Run: headless pygame with SDL's dummy video driver; simulated clock (each Clock.tick advances the game by its frame time, no real sleeping); random seed 0; keys injected as events and as key.get_pressed() state; mouse plan: one left click at the window centre at the start of phase 2, then a move to the lower-right quarter at the start of phase 3.
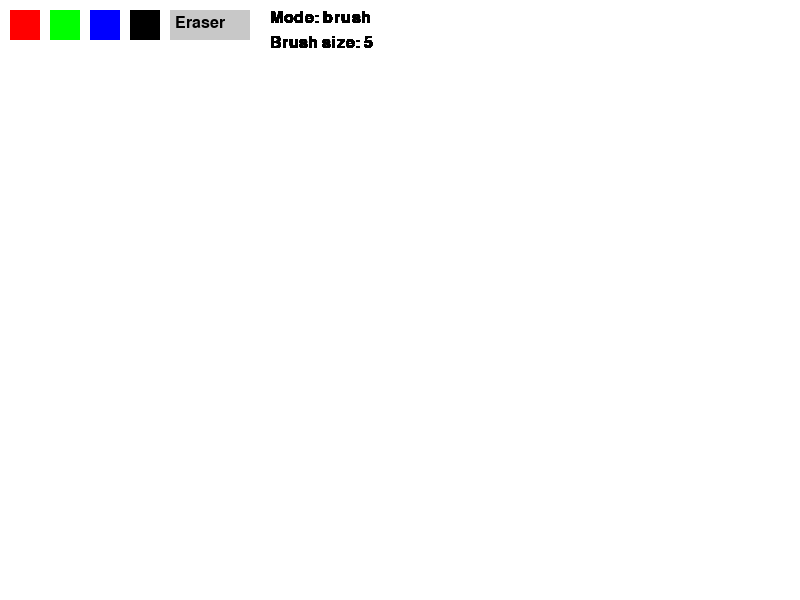
Frame 1 of 4 · flips 1–60 · no input
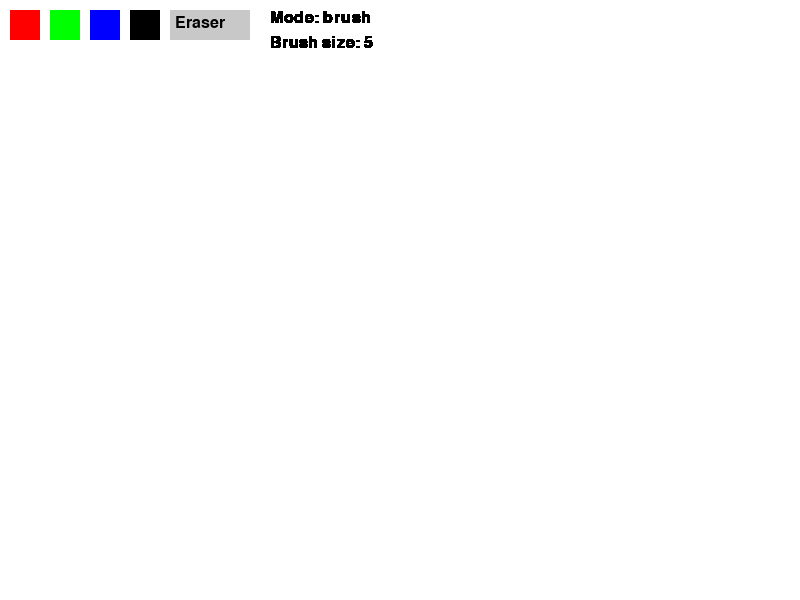
Frame 2 of 4 · flips 61–180 · clicked the window centre · tapped SPACE, RETURN · held RIGHT (→), D
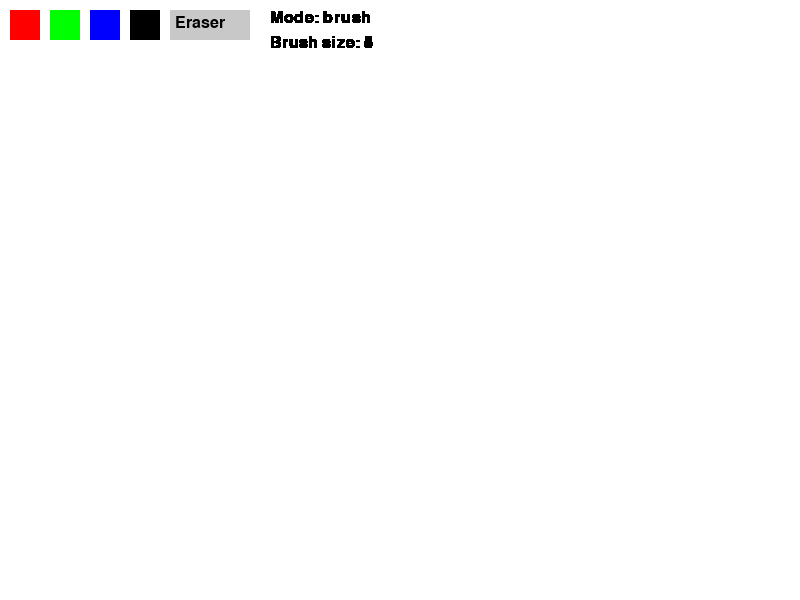
Frame 3 of 4 · flips 181–300 · moved the mouse to the lower-right quarter · held DOWN (↓), S
Frame 4 of 4 · flips 301–420 · held LEFT (←), A, UP (↑), W · screen unchanged from frame 3, image omitted

The pygame program that drew these frames:

import pygame
import sys

# === Инициализация ===
pygame.init()
screen = pygame.display.set_mode((800, 600))
pygame.display.set_caption("Paint App")
clock = pygame.time.Clock()

# === Цвета ===
WHITE = (255, 255, 255)
BLACK = (0, 0, 0)
RED   = (255, 0, 0)
GREEN = (0, 255, 0)
BLUE  = (0, 0, 255)

bg_color = WHITE
color = BLACK
radius = 5

# === Переменные для режимов ===
mode = 'brush'  # brush, rect, circle, eraser
drawing = False
start_pos = None

# === Интерфейс ===
font = pygame.font.SysFont(None, 24)

def draw_ui():
    pygame.draw.rect(screen, RED,   (10, 10, 30, 30))
    pygame.draw.rect(screen, GREEN, (50, 10, 30, 30))
    pygame.draw.rect(screen, BLUE,  (90, 10, 30, 30))
    pygame.draw.rect(screen, BLACK, (130, 10, 30, 30))

    # Кнопка "Ластик"
    pygame.draw.rect(screen, (200, 200, 200), (170, 10, 80, 30))
    eraser_text = font.render("Eraser", True, BLACK)
    screen.blit(eraser_text, (175, 15))

    # Подписи
    mode_text = font.render(f"Mode: {mode}", True, BLACK)
    size_text = font.render(f"Brush size: {radius}", True, BLACK)
    screen.blit(mode_text, (270, 10))
    screen.blit(size_text, (270, 35))

# === Основной цикл ===
screen.fill(bg_color)

while True:
    for event in pygame.event.get():
        if event.type == pygame.QUIT:
            pygame.quit()
            sys.exit()

        # === Управление ===
        elif event.type == pygame.KEYDOWN:
            if event.key == pygame.K_b:
                mode = 'brush'
            elif event.key == pygame.K_r:
                mode = 'rect'
            elif event.key == pygame.K_c:
                mode = 'circle'
            elif event.key == pygame.K_e:
                mode = 'eraser'
            elif event.key == pygame.K_UP:
                radius = min(100, radius + 1)
            elif event.key == pygame.K_DOWN:
                radius = max(1, radius - 1)

        # === Мышь нажата ===
        elif event.type == pygame.MOUSEBUTTONDOWN:
            x, y = event.pos

            # Палитра цветов
            if 10 <= x <= 40 and 10 <= y <= 40:
                color = RED
                mode = 'brush'
            elif 50 <= x <= 80 and 10 <= y <= 40:
                color = GREEN
                mode = 'brush'
            elif 90 <= x <= 120 and 10 <= y <= 40:
                color = BLUE
                mode = 'brush'
            elif 130 <= x <= 160 and 10 <= y <= 40:
                color = BLACK
                mode = 'brush'
            elif 170 <= x <= 250 and 10 <= y <= 40:
                color = bg_color
                mode = 'eraser'
            else:
                drawing = True
                start_pos = event.pos

        elif event.type == pygame.MOUSEBUTTONUP:
            if drawing and start_pos:
                end_pos = event.pos

                if mode == 'rect':
                    x1, y1 = start_pos
                    x2, y2 = end_pos
                    width = x2 - x1
                    height = y2 - y1
                    pygame.draw.rect(screen, color, (x1, y1, width, height), radius)

                elif mode == 'circle':
                    x1, y1 = start_pos
                    x2, y2 = end_pos
                    rad = int(((x2 - x1) ** 2 + (y2 - y1) ** 2) ** 0.5)
                    pygame.draw.circle(screen, color, start_pos, rad, radius)

            drawing = False
            start_pos = None

        elif event.type == pygame.MOUSEMOTION:
            if drawing and mode in ['brush', 'eraser']:
                mx, my = event.pos
                pygame.draw.circle(screen, color, (mx, my), radius)

    draw_ui()
    pygame.display.flip()
    clock.tick(60)
